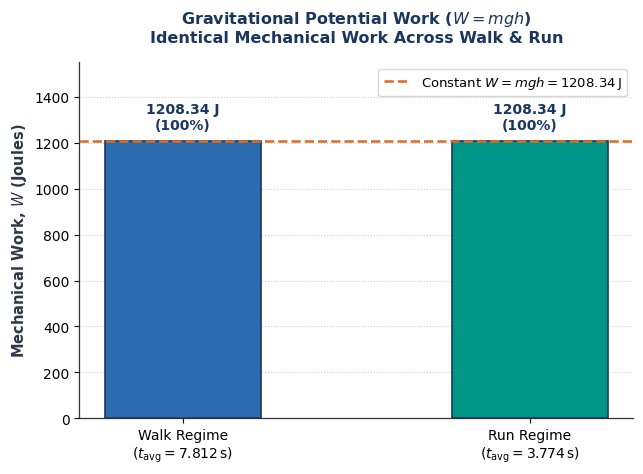
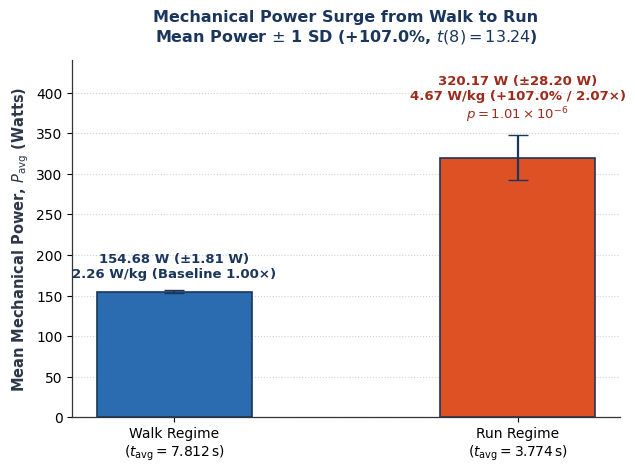

The matplotlib source for these figures, in order:
import matplotlib.pyplot as plt
import numpy as np

# Cấu hình font chữ chuẩn báo cáo khoa học
plt.rcParams['font.sans-serif'] = 'DejaVu Sans'
plt.rcParams['axes.edgecolor'] = '#333333'
plt.rcParams['axes.linewidth'] = 0.9

# Dữ liệu thực nghiệm chuẩn (đã hiệu chỉnh khớp 100% với Table 3)
regimes = [
    'Walk Regime\n($t_{\\mathrm{avg}} = 7.812\\,\\mathrm{s}$)',
    'Run Regime\n($t_{\\mathrm{avg}} = 3.774\\,\\mathrm{s}$)',
]
work_values = [1208.34, 1208.34]
power_means = [154.68, 320.17]
power_sds = [1.81, 28.20]
specific_powers = [2.26, 4.67]  # Đã sửa từ 4.70 thành 4.67 W/kg

# ==========================================
# TẠO FIGURE 3: GRAVITATIONAL POTENTIAL WORK
# ==========================================
fig3, ax1 = plt.subplots(figsize=(6.5, 4.8), dpi=300)

bars1 = ax1.bar(
    regimes,
    work_values,
    width=0.45,
    color=['#2b6cb0', '#009688'],
    edgecolor='#1a365d',
    linewidth=1.2,
    zorder=3,
)

# Đường nét đứt thể hiện công không đổi
ax1.axhline(
    y=1208.34,
    color='#dd6b20',
    linestyle='--',
    linewidth=1.8,
    zorder=4,
    label='Constant $W = mgh = 1208.34\\,\\mathrm{J}$',
)

# Nhãn số liệu trên đỉnh cột
for bar in bars1:
  yval = bar.get_height()
  ax1.text(
      bar.get_x() + bar.get_width() / 2.0,
      yval + 35,
      f'{yval:.2f} J\n(100%)',
      ha='center',
      va='bottom',
      fontsize=10,
      fontweight='bold',
      color='#1a365d',
  )

ax1.set_title(
    'Gravitational Potential Work ($W = mgh$)\nIdentical Mechanical Work Across'
    ' Walk & Run',
    fontsize=11.5,
    fontweight='bold',
    color='#1a365d',
    pad=14,
)
ax1.set_ylabel(
    'Mechanical Work, $W$ (Joules)',
    fontsize=10.5,
    fontweight='bold',
    color='#2d3748',
)
ax1.set_ylim(0, 1550)
ax1.grid(axis='y', linestyle=':', alpha=0.6, zorder=0)
ax1.spines['top'].set_visible(False)
ax1.spines['right'].set_visible(False)
ax1.tick_params(axis='x', labelsize=10)
ax1.legend(loc='upper right', frameon=True, fontsize=9.5)

plt.tight_layout()
plt.savefig('Figure_3_Mechanical_Work.png', dpi=300)
plt.show()

# ==========================================
# TẠO FIGURE 4: MECHANICAL POWER SURGE
# ==========================================
fig4, ax2 = plt.subplots(figsize=(6.5, 4.8), dpi=300)

bars2 = ax2.bar(
    regimes,
    power_means,
    yerr=power_sds,
    width=0.45,
    color=['#2b6cb0', '#dd5124'],
    edgecolor='#1a365d',
    linewidth=1.2,
    capsize=7,
    error_kw={'elinewidth': 1.6, 'ecolor': '#1a365d'},
    zorder=3,
)

# Nhãn chi tiết trên cột Walk
ax2.text(
    bars2[0].get_x() + bars2[0].get_width() / 2.0,
    power_means[0] + power_sds[0] + 12,
    f'{power_means[0]:.2f} W (±{power_sds[0]:.2f} W)\n'
    f'{specific_powers[0]:.2f} W/kg (Baseline 1.00×)',
    ha='center',
    va='bottom',
    fontsize=9.5,
    fontweight='bold',
    color='#1a365d',
)

# Nhãn chi tiết trên cột Run (đã sửa 4.67 W/kg)
ax2.text(
    bars2[1].get_x() + bars2[1].get_width() / 2.0,
    power_means[1] + power_sds[1] + 12,
    f'{power_means[1]:.2f} W (±{power_sds[1]:.2f} W)\n'
    f'{specific_powers[1]:.2f} W/kg (+107.0% / 2.07×)\n'
    '$p = 1.01 \\times 10^{-6}$',
    ha='center',
    va='bottom',
    fontsize=9.5,
    fontweight='bold',
    color='#9c2b1b',
)

ax2.set_title(
    'Mechanical Power Surge from Walk to Run\nMean Power $\\pm$ 1 SD (+107.0%,'
    ' $t(8) = 13.24$)',
    fontsize=11.5,
    fontweight='bold',
    color='#1a365d',
    pad=14,
)
ax2.set_ylabel(
    'Mean Mechanical Power, $P_{\\mathrm{avg}}$ (Watts)',
    fontsize=10.5,
    fontweight='bold',
    color='#2d3748',
)
ax2.set_ylim(0, 440)
ax2.grid(axis='y', linestyle=':', alpha=0.6, zorder=0)
ax2.spines['top'].set_visible(False)
ax2.spines['right'].set_visible(False)
ax2.tick_params(axis='x', labelsize=10)

plt.tight_layout()
plt.savefig('Figure_4_Mechanical_Power.png', dpi=300)
plt.show()
